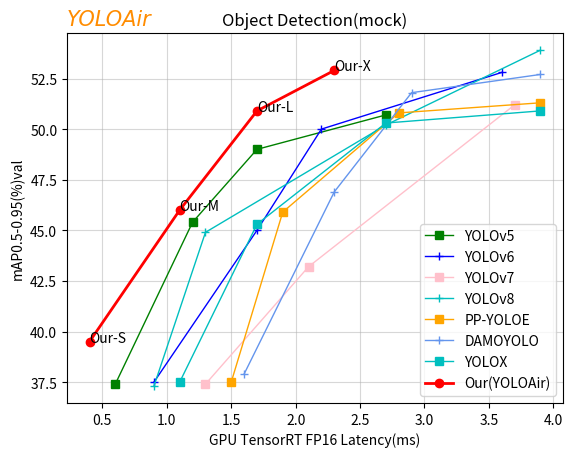

Generate this figure with matplotlib: (Note: this script raises an exception after producing the figure.)
import matplotlib.pyplot as plt
# [redacted]
import numpy as np


x1 = np.array([0.6, 1.2, 1.7, 2.7, 4.8])
y1 = np.array([45.7, 56.8, 64.1, 67.3, 68.9])

# YOLOv5
x2 = np.array([0.6, 1.2, 1.7, 2.7])
y2 = np.array([37.4, 45.4, 49.0, 50.7])

# YOLOv6
x3 = np.array([0.9, 1.7, 2.2, 3.6])
y3 = np.array([37.5, 45.0, 50.0, 52.8])

# YOLOv7
x4 = np.array([1.3, 2.1, 3.7])
y4 = np.array([37.4, 43.2, 51.2])

# YOLOv8
x5 = np.array([0.9, 1.3, 2.7, 3.9])
y5 = np.array([37.3, 44.9, 50.2, 53.9])

# PPYOLOE
x6 = np.array([1.5, 1.9, 2.8, 3.9])
y6 = np.array([37.5, 45.9, 50.8, 51.3])

# DAMOYOLO
x7 = np.array([1.6, 2.3, 2.9, 3.9])
y7 = np.array([37.9, 46.9, 51.8, 52.7])

# YOLOX
x8 = np.array([1.1, 1.7, 2.7, 3.9])
y8 = np.array([37.5, 45.3, 50.3, 50.9])

# MS-YOLO
x = np.array([0.4, 1.1, 1.7, 2.3])
y = np.array([39.5, 46.0, 50.9, 52.9])

# 以上数据按自己的需求进行修改

plt.grid(True, linestyle="-", alpha=0.5)
plt.plot(x2, y2, label='YOLOv5', marker = 's', linewidth =1.0, color='green')
plt.plot(x3, y3, label='YOLOv6', marker = '+',linewidth =1.0, color='blue')
plt.plot(x4, y4, label='YOLOv7', marker = 's',linewidth =1.0, color='pink')
plt.plot(x5, y5, label='YOLOv8', marker = '+',linewidth =1.0, color='c')
plt.plot(x6, y6, label='PP-YOLOE', marker = 's',linewidth =1.0, color='orange')
plt.plot(x7, y7, label='DAMOYOLO', marker = '+',linewidth =1.0, color='cornflowerblue')
plt.plot(x8, y8, label='YOLOX', marker = 's',linewidth =1.0, color='c')
plt.plot(x, y, label='Our(YOLOAir)', marker = 'o',linewidth =2.0, color='red')

plt.text(x[0],y[0], 'Our-S',c='black')
plt.text(x[1],y[1], 'Our-M',c='black')
plt.text(x[2],y[2], 'Our-L',c='black')
plt.text(x[3],y[3], 'Our-X',c='black')

plt.ylabel('mAP0.5-0.95(%)val')
plt.xlabel('GPU TensorRT FP16 Latency(ms)')
plt.title('Object Detection(mock)')
plt.legend(loc='lower right')

plt.title("YOLOAir",loc = "left",
          size = 15,color = "darkorange",
          style = "oblique",
          family = "Comic Sans MS")
# 图片路径
plt.savefig("F:/YOLO/yolov7-main/yolo/YOLOv7-Pytorch-Segmentation/data/yolov7-seg-example.png")
